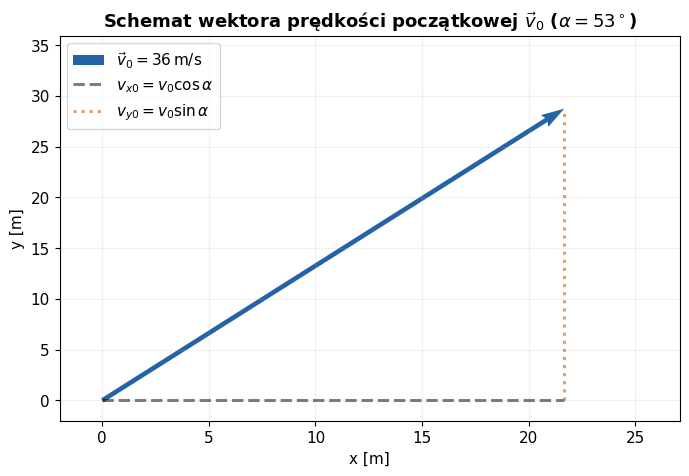
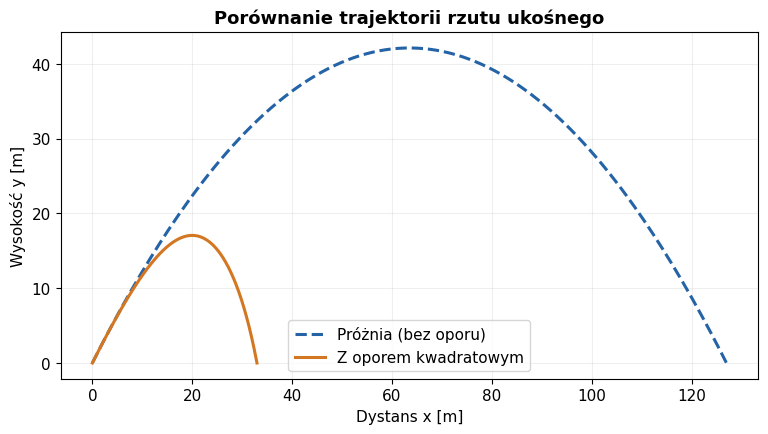
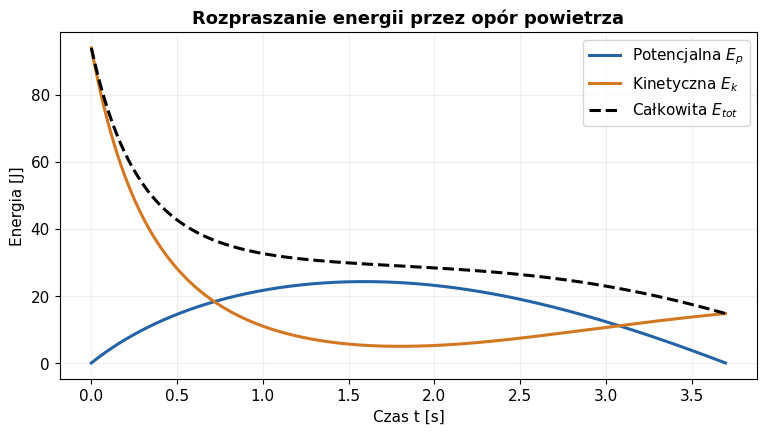

Recreate these plots in Python, in order.
from pathlib import Path
import numpy as np
import matplotlib.pyplot as plt
from scipy.integrate import solve_ivp

# 1. Tworzenie folderu na wykresy
OUT = Path("files/rzut")
OUT.mkdir(parents=True, exist_ok=True)

# 2. Parametry (dla indeksu 366453)
v0 = 36.0        # m/s
alpha_deg = 53.0  # stopnie
alpha = np.radians(alpha_deg)
g = 9.81
m = 0.145
b = 0.005

# 3. Ustawienia stylu graficznego
plt.rcParams.update({
    "font.family": "DejaVu Sans", "font.size": 11,
    "axes.titlesize": 13, "axes.titleweight": "bold",
    "axes.grid": True, "grid.alpha": 0.2,
    "lines.linewidth": 2.2, "figure.facecolor": "white"
})

def zapisz(fig, nazwa):
    fig.savefig(OUT / f"{nazwa}.png", dpi=180, bbox_inches="tight")
    plt.close(fig)

# --- WYKRES 1: Schemat (POPRAWIONY) ---
vx0 = v0 * np.cos(alpha)
vy0 = v0 * np.sin(alpha)

fig, ax = plt.subplots(figsize=(8, 5))

# Główny wektor prędkości początkowej
ax.quiver(0, 0, vx0, vy0, angles='xy', scale_units='xy', scale=1, color='#2463A6', label=r'$\vec{v}_0 = 36\,\mathrm{m/s}$')

# Linie pomocnicze rzutujące na osie x i y (składowe prędkości)
ax.plot([0, vx0], [0, 0], 'k--', alpha=0.5, label=r'$v_{x0} = v_0 \cos\alpha$')
ax.plot([vx0, vx0], [0, vy0], ':', color='#D47722', alpha=0.7, label=r'$v_{y0} = v_0 \sin\alpha$')

# Dynamiczne dostosowanie granic osi z zapasem, aby cały wektor był widoczny
ax.set_xlim(-2, vx0 * 1.25)
ax.set_ylim(-2, vy0 * 1.25)

ax.set_xlabel("x [m]")
ax.set_ylabel("y [m]")
ax.set_title(r"Schemat wektora prędkości początkowej $\vec{v}_0$ ($\alpha = 53^\circ$)")
ax.legend(loc="upper left")

zapisz(fig, "schemat")

# --- Model idealny ---
t_max_id = 2 * v0 * np.sin(alpha) / g
t_id = np.linspace(0, t_max_id, 200)
x_id = v0 * np.cos(alpha) * t_id
y_id = v0 * np.sin(alpha) * t_id - 0.5 * g * t_id**2

# --- Model z oporem ---
def rhs(t, state):
    x, y, vx, vy = state
    v = np.hypot(vx, vy)
    return [vx, vy, -(b/m) * v * vx, -g - (b/m) * v * vy]

def hit_ground(t, state):
    return state[1]
hit_ground.terminal = True
hit_ground.direction = -1

sol = solve_ivp(rhs, (0, 10), [0, 0, v0*np.cos(alpha), v0*np.sin(alpha)], events=hit_ground, max_step=0.01)

x_op, y_op, vx_op, vy_op = sol.y
t_op = sol.t

# --- WYKRES 2: Trajektorie ---
fig, ax = plt.subplots(figsize=(9, 4.5))
ax.plot(x_id, y_id, '--', color='#2463A6', label="Próżnia (bez oporu)")
ax.plot(x_op, y_op, color='#D47722', label="Z oporem kwadratowym")
ax.set_xlabel("Dystans x [m]")
ax.set_ylabel("Wysokość y [m]")
ax.set_title("Porównanie trajektorii rzutu ukośnego")
ax.legend()
zapisz(fig, "trajektorie")

# --- WYKRES 3: Energia ---
Ek = 0.5 * m * (vx_op**2 + vy_op**2)
Ep = m * g * y_op
E_tot = Ek + Ep

fig, ax = plt.subplots(figsize=(9, 4.5))
ax.plot(t_op, Ep, label="Potencjalna $E_p$", color='#2463A6')
ax.plot(t_op, Ek, label="Kinetyczna $E_k$", color='#D47722')
ax.plot(t_op, E_tot, 'k--', label="Całkowita $E_{tot}$")
ax.set_xlabel("Czas t [s]")
ax.set_ylabel("Energia [J]")
ax.set_title("Rozpraszanie energii przez opór powietrza")
ax.legend()
zapisz(fig, "energia")

print("Gotowe! Wygenerowano poprawne wykresy.")
